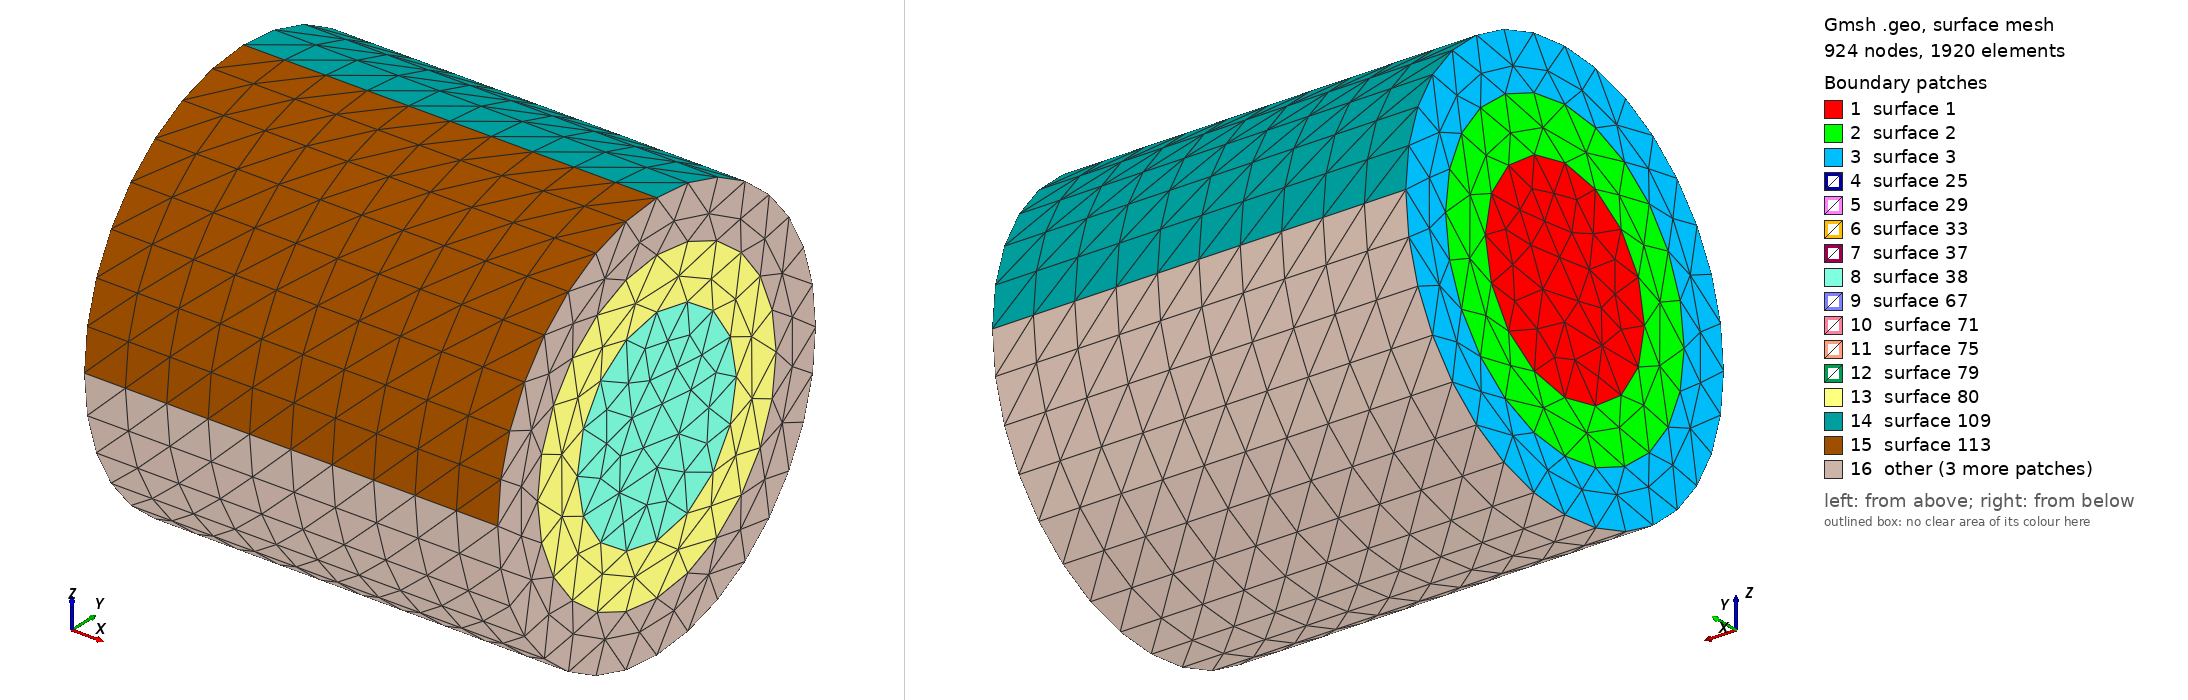

Gmsh geometry script, surface-meshed: 924 nodes, 1920 surface elements. Boundary patches (legend numbers): 1 surface 1, 2 surface 2, 3 surface 3, 4 surface 25, 5 surface 29, 6 surface 33, 7 surface 37, 8 surface 38, 9 surface 67, 10 surface 71, 11 surface 75, 12 surface 79, 13 surface 80, 14 surface 109, 15 surface 113, 16 other. Left view from above one corner, right view from below the opposite corner. The script declares no physical surfaces, so the legend lists its geometric surfaces. The drawing asked Gmsh for element sizes between 1% and 20% of the model's largest extent; the script's own settings can give other sizes.

=== multi_layered_cylinder.geo (drawn) ===
i = 0;
N = 6;
lc = 2.0;
xc[]={0,0,0};
Point(1) = {xc[0], xc[1], xc[2], 	lc};
R[] = {5,7.5,10.0};
ncomp = #R[];
nlayers = 20;
For comp In {0:(ncomp-1)}
  r = R[comp];
  Point(2+i) = {xc[0], r+xc[1], xc[2], 	lc};
  Point(3+i) = {xc[0], xc[1], r+xc[2], 	lc};
  Point(4+i) = {xc[0], xc[1], -r+xc[2], 	lc};
  Point(5+i) = {xc[0], -r+xc[1], xc[2], 	lc};
  Circle(1+i) = {2+i, 1, 4+i};
  Circle(2+i) = {4+i, 1, 5+i};
  Circle(3+i) = {5+i, 1, 3+i};
  Circle(4+i) = {3+i, 1, 2+i};
  Line Loop(1+i) = {1+i, 2+i, 3+i, 4+i};
  i += N;
EndFor
Plane Surface(1) = {1};
Extrude {20,0,0} {
     Surface{1};
     Layers{10};
}
// Physical Volume(0) = {1};

i = 0;
For r In {1:(ncomp-1)}
  Plane Surface(2+i) = {1+i*N, 1+(i+1)*N};

  Extrude {20,0,0} {
     Surface{2+i};
     Layers{10};
     //Recombine;
  }
  i += 1;
  // Physical Volume(i) = {i};
EndFor

//+
Physical Volume(0) = {1};
//+
Physical Volume(1) = {2};
//+
Physical Volume(2) = {3};
